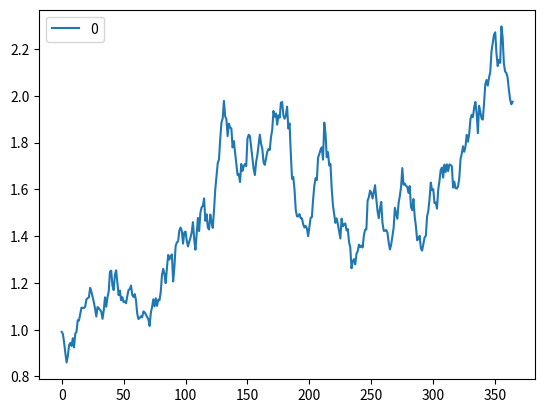

The matplotlib source for this figure:
import numpy as np
import pandas as pd
import matplotlib.pyplot as plt

# returns = pd.DataFrame(np.random.normal(1.0, 0.03, (100, 10)))
# prices = returns.cumprod()
# prices.plot()
# plt.show()

returns = pd.DataFrame(np.random.normal(1.0,0.03,365))

prices = returns.cumprod()

prices.plot()
plt.show()
